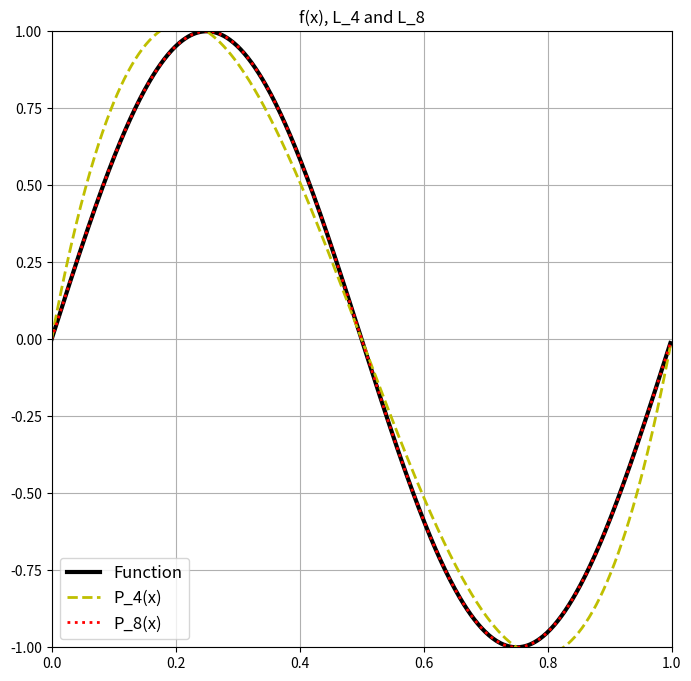
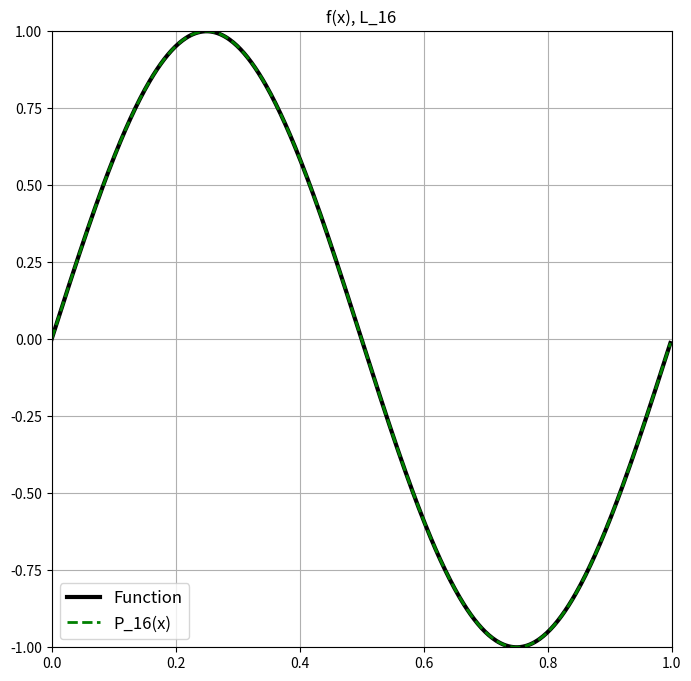
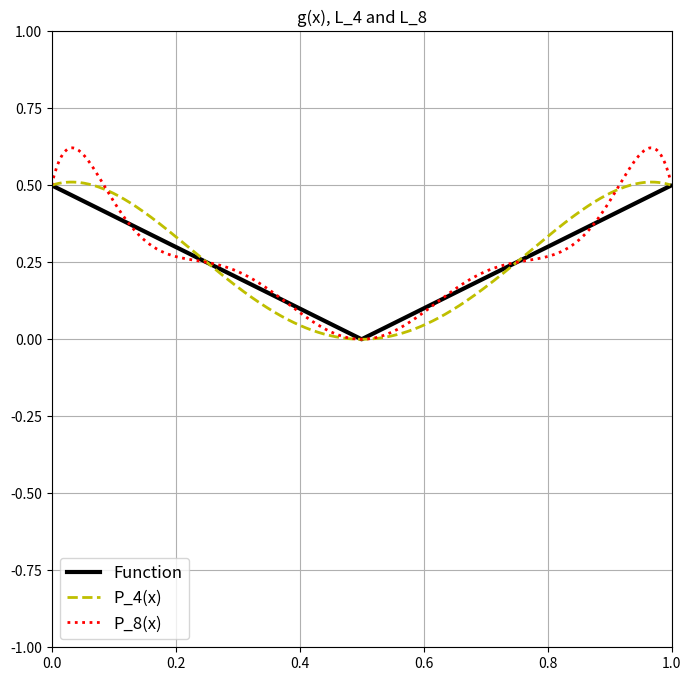
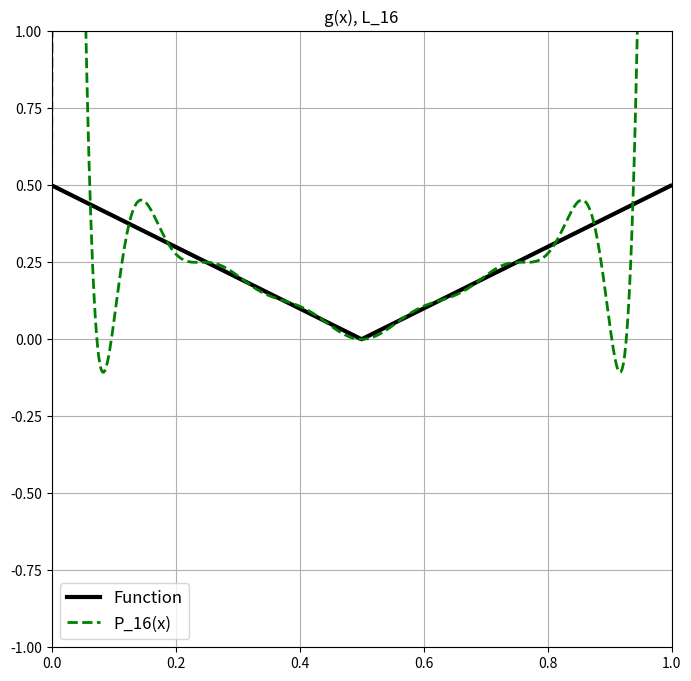

Generate these figures, in order, with matplotlib:
# [redacted]
# NUMERICAL ANALYSIS
# LAGRANGE INTERPOLATION


import math
from matplotlib import pyplot
import numpy

def f(x): return math.sin(2.0*math.pi*x)

def g(x): return abs(x - 0.5)

def lagrange(xs, n):
	xlist = numpy.append(xs[0:n], xs[n+1:])
	numerator = numpy.prod( numpy.asarray([ float(xs[n]-non) for non in xlist ]) )

	def L_n(x):
		return numpy.prod( numpy.asarray([ float(x - non) for non in xlist ]) ) / numerator

	return L_n

def construct(funct, n):

	xlist = numpy.asarray([float(i)/n for i in range(n+1)])
	l = [lagrange(xlist, i) for i in range(n+1)]
	v = numpy.vectorize(funct)
	ylist = v(xlist)

	def polynomial(x):
		return numpy.sum( numpy.asarray([ ylist[i]*l[i](x) for i in range(n+1)]) )

	return polynomial

def plot48(eq, title):

	lagrange4  = construct(eq, 4)
	lagrange8  = construct(eq, 8)

	origv = numpy.vectorize(eq)
	v4 = numpy.vectorize(lagrange4)
	v8 = numpy.vectorize(lagrange8)

	origx, origy = numpy.asarray([float((1.0/512)*i) for i in range(512)]), origv(numpy.asarray([float((1.0/512)*i) for i in range(512)]))
	x4, y4 = numpy.asarray([float((1.0/512)*i) for i in range(512)]), v4(numpy.asarray([float((1.0/512)*i) for i in range(512)]))
	x8, y8 = numpy.asarray([float((1.0/512)*i) for i in range(512)]), v8(numpy.asarray([float((1.0/512)*i) for i in range(512)]))

	fig   = pyplot.figure(figsize=(8,8))
    
	pyplot.title(title)

	pyplot.plot(origx, origy, '-', color = 'k', linewidth=3., label='Function')
    
	pyplot.plot(x4, y4, '--', color = 'y', linewidth=2., label='P_4(x)')
	pyplot.plot(x8, y8, ':', color = 'r', linewidth=2., label='P_8(x)')

	pyplot.axis([0.0, 1.0, -1.0, 1.0])

	pyplot.grid()
	pyplot.legend(loc=3, fontsize='large')

	pyplot.show()

	return fig

def plot16(eq, title):

	lagrange16 = construct(eq, 16)

	origv = numpy.vectorize(eq)
	v16 = numpy.vectorize(lagrange16)

	origx, origy = numpy.asarray([float((1.0/512)*i) for i in range(512)]), origv(numpy.asarray([float((1.0/512)*i) for i in range(512)]))
	x16, y16 = numpy.asarray([float((1.0/512)*i) for i in range(512)]), v16(numpy.asarray([float((1.0/512)*i) for i in range(512)]))

	fig   = pyplot.figure(figsize=(8,8))
    
	pyplot.title(title)

	pyplot.plot(origx, origy, '-', color = 'k', linewidth=3., label='Function')
    
	pyplot.plot(x16,y16, '--', color='g', linewidth=2., label='P_16(x)')

	pyplot.axis([0.0, 1.0, -1.0, 1.0])

	pyplot.grid()
	pyplot.legend(loc=3, fontsize='large')

	pyplot.show()

	return fig

def main():
	plot48(f, "f(x), L_4 and L_8").savefig('sin48.jpg')
	plot16(f, "f(x), L_16").savefig('sin16.jpg')
	plot48(g, "g(x), L_4 and L_8").savefig('abs48.jpg')
	plot16(g, "g(x), L_16").savefig('abs16.jpg')

if __name__ == "__main__":
	main()